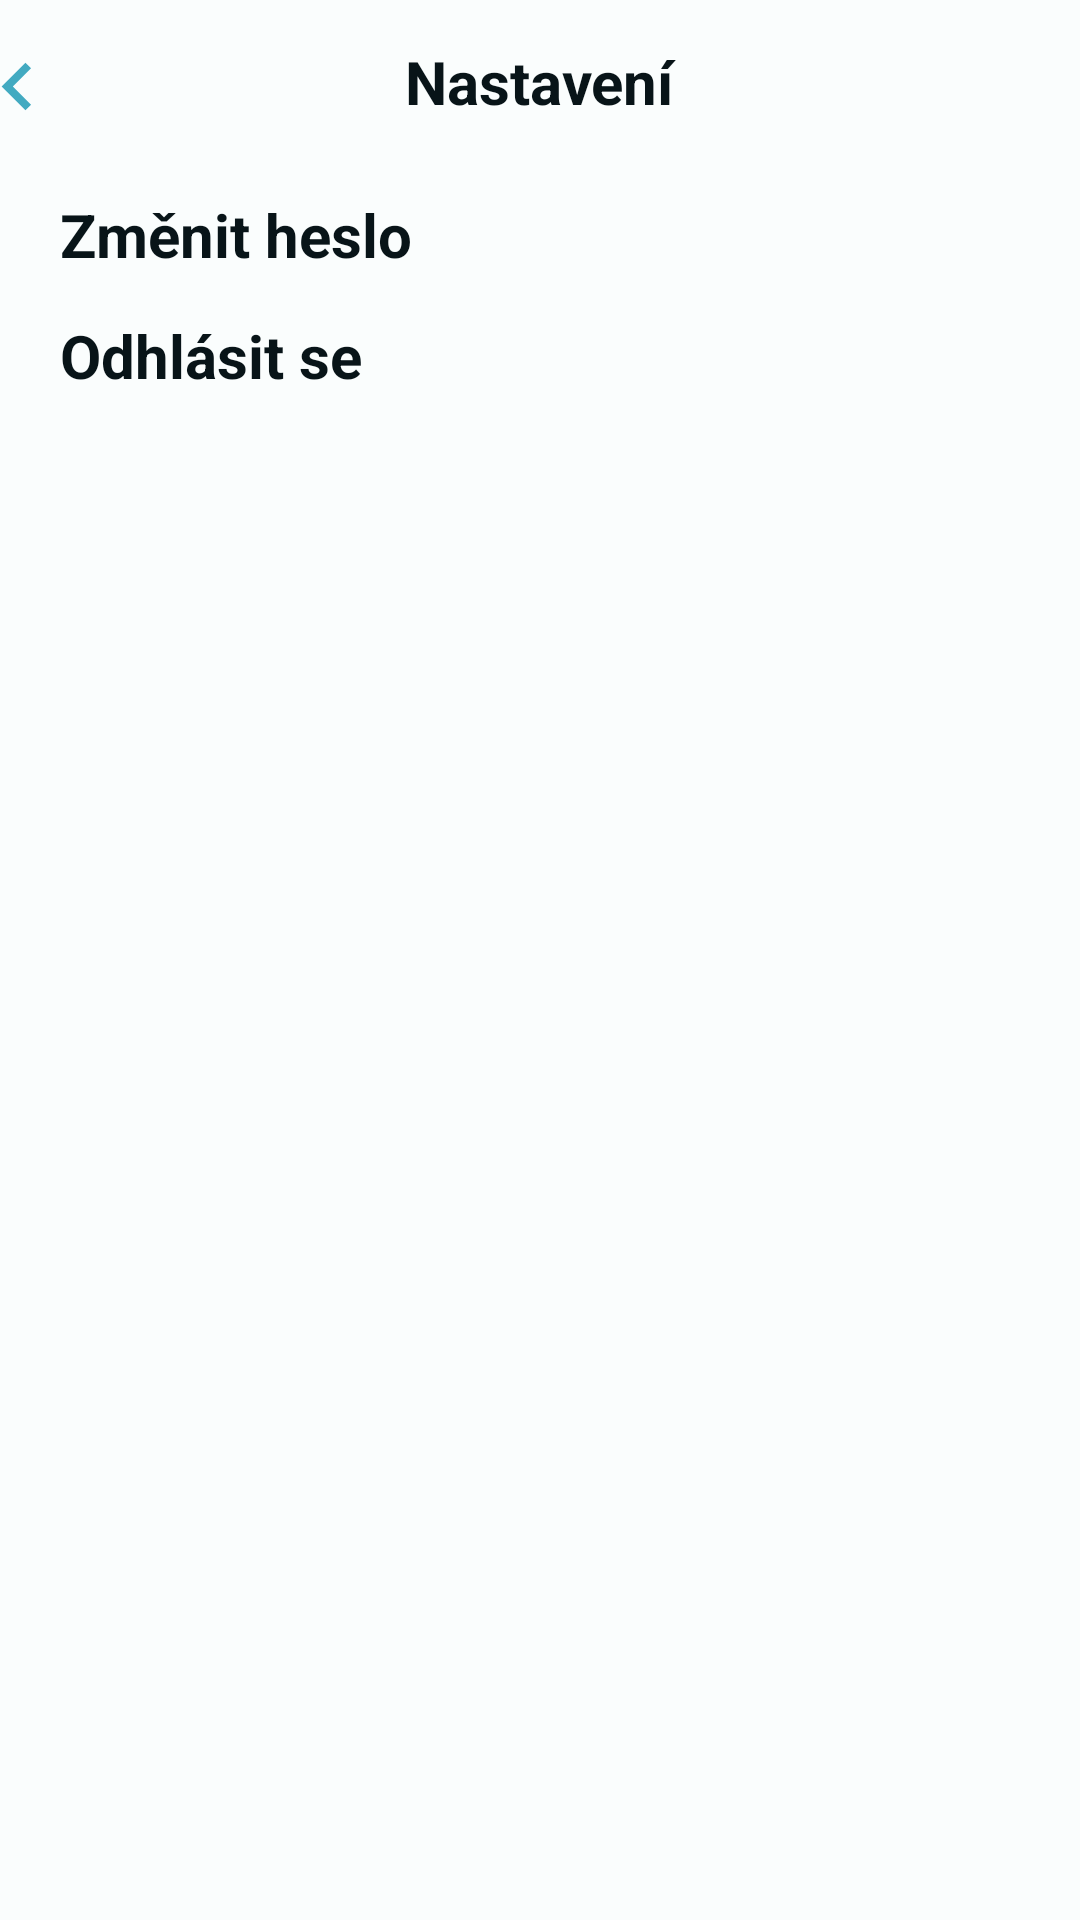

The Android layout XML behind this screen, and the referenced resources:
<!-- AndroidManifest.xml: application theme Theme.GuessThePes -->
<!-- res/layout/activity_settings.xml -->
<?xml version="1.0" encoding="utf-8"?>
<androidx.constraintlayout.widget.ConstraintLayout xmlns:android="http://schemas.android.com/apk/res/android"
    xmlns:app="http://schemas.android.com/apk/res-auto"
    xmlns:tools="http://schemas.android.com/tools"
    android:id="@+id/activity_settings"
    android:layout_width="match_parent"
    android:layout_height="match_parent"
    android:background="#FAFDFD"
    tools:context=".UI.SettingsActivity">

    <ImageView
        android:id="@+id/imageViewBack"
        android:layout_width="wrap_content"
        android:layout_height="wrap_content"
        android:src="@drawable/button"
        app:layout_constraintBottom_toBottomOf="parent"
        app:layout_constraintEnd_toStartOf="@+id/textViewHeading"
        app:layout_constraintHorizontal_bias="1.0"
        app:layout_constraintStart_toStartOf="parent"
        app:layout_constraintTop_toTopOf="parent"
        app:layout_constraintVertical_bias="0.008" />

    <TextView
        android:id="@+id/textViewHeading"
        android:layout_width="300dp"
        android:layout_height="26dp"
        android:text="Nastavení"
        android:textAlignment="center"
        android:textColor="#081418"
        android:textSize="20sp"
        android:textStyle="bold"
        app:layout_constraintBottom_toBottomOf="parent"
        app:layout_constraintEnd_toEndOf="parent"
        app:layout_constraintHorizontal_bias="0.495"
        app:layout_constraintStart_toStartOf="parent"
        app:layout_constraintTop_toTopOf="parent"
        app:layout_constraintVertical_bias="0.022" />

    <TextView
        android:id="@+id/textViewPasswordChange"
        android:layout_width="match_parent"
        android:layout_height="wrap_content"
        android:paddingStart="20dp"
        android:paddingTop="10dp"
        android:paddingBottom="10dp"
        android:text="Změnit heslo"
        android:textColor="#081418"
        android:textSize="20sp"
        android:textStyle="bold"
        app:layout_constraintBottom_toBottomOf="parent"
        app:layout_constraintEnd_toEndOf="parent"
        app:layout_constraintHorizontal_bias="0.0"
        app:layout_constraintStart_toStartOf="parent"
        app:layout_constraintTop_toTopOf="parent"
        app:layout_constraintVertical_bias="0.092" />

    <TextView
        android:id="@+id/textViewLogout"
        android:layout_width="match_parent"
        android:layout_height="wrap_content"
        android:paddingStart="20dp"
        android:paddingTop="10dp"
        android:paddingBottom="10dp"
        android:text="Odhlásit se"
        android:textColor="#081418"
        android:textSize="20sp"
        android:textStyle="bold"
        app:layout_constraintBottom_toBottomOf="parent"
        app:layout_constraintEnd_toEndOf="parent"
        app:layout_constraintHorizontal_bias="0.0"
        app:layout_constraintStart_toStartOf="parent"
        app:layout_constraintTop_toTopOf="parent"
        app:layout_constraintVertical_bias="0.16" />

</androidx.constraintlayout.widget.ConstraintLayout>
<!-- resources referenced by this layout -->
<resources>
  <!-- drawable button (drawable) -->
  <vector xmlns:android="http://schemas.android.com/apk/res/android"
      android:width="48dp"
      android:height="48dp"
      android:viewportWidth="48"
      android:viewportHeight="48">
    <group>
      <clip-path
          android:pathData="M8,8h32v32h-32z"/>
      <path
          android:pathData="M28.547,17.88L26.667,16L18.667,24L26.667,32L28.547,30.12L22.44,24L28.547,17.88Z"
          android:fillColor="#42AAC1"/>
    </group>
  </vector>
  <style name="Theme.GuessThePes" parent="Theme.AppCompat.Light.NoActionBar">
          
          <item name="colorPrimary">@color/purple_500</item>
          <item name="colorPrimaryVariant">@color/purple_700</item>
          <item name="colorOnPrimary">@color/white</item>
          
          <item name="colorSecondary">@color/teal_200</item>
          <item name="colorSecondaryVariant">@color/teal_700</item>
          <item name="colorOnSecondary">@color/black</item>
          
          <item name="android:statusBarColor">?attr/colorPrimaryVariant</item>
          
      </style>
  <!-- not gathered from this repository: default colours our renderer supplied (Android Studio template values) -->
  <color name="purple_500">#FF6200EE</color>
  <color name="purple_700">#FF3700B3</color>
  <color name="teal_200">#FF03DAC5</color>
  <color name="teal_700">#FF018786</color>
  <color name="black">#FF000000</color>
  <color name="white">#FFFFFFFF</color>
</resources>
